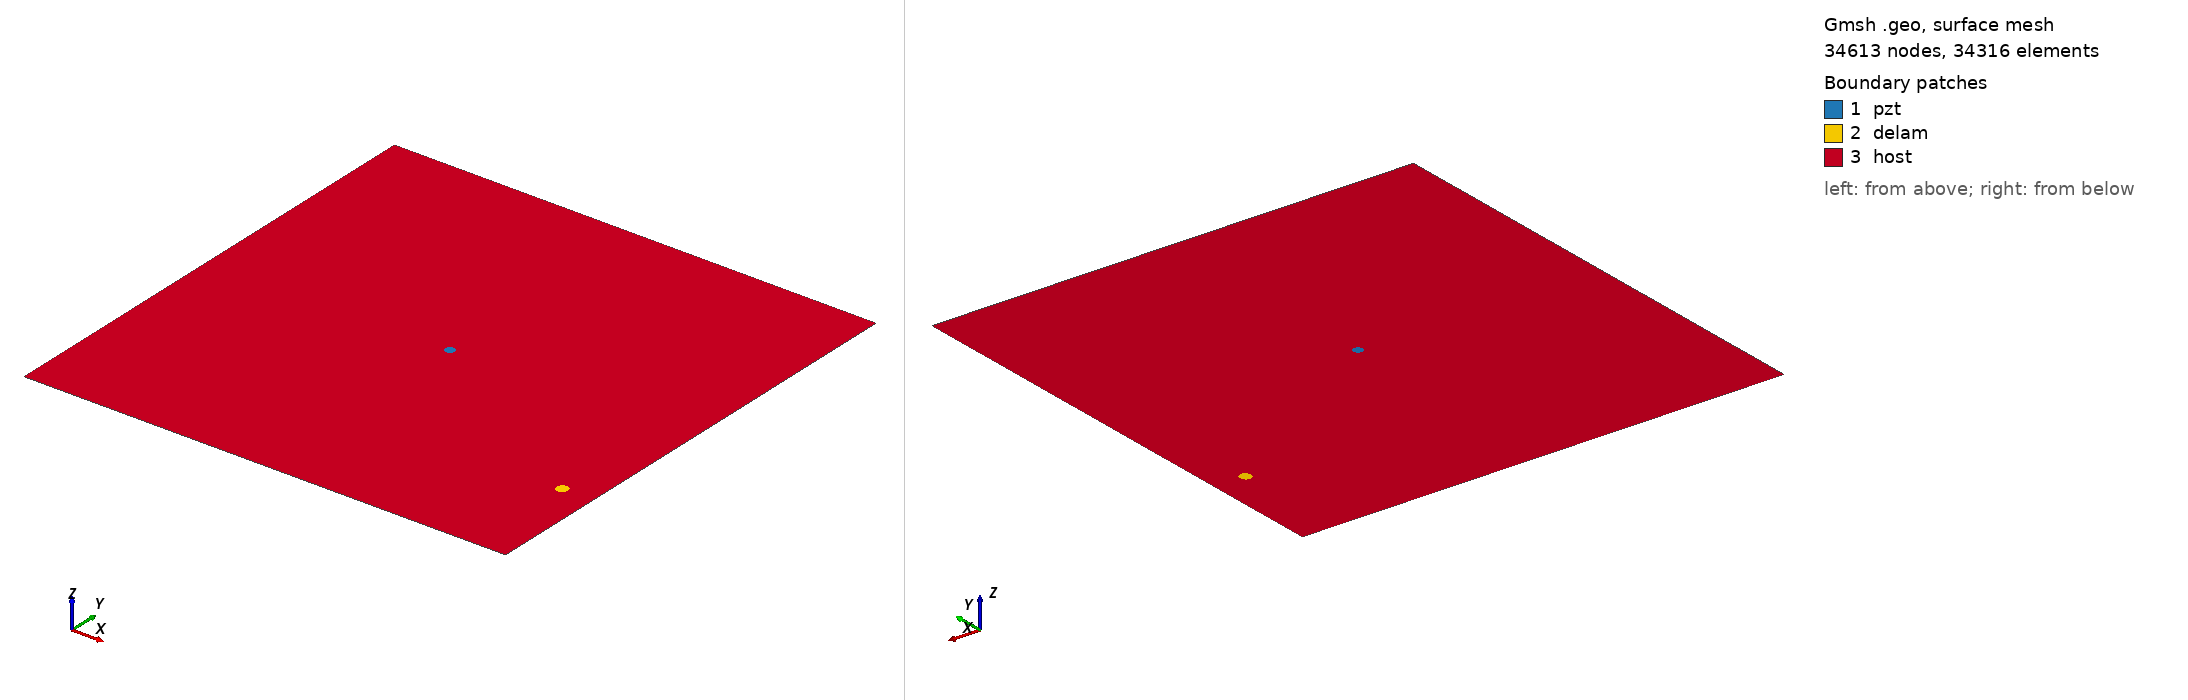

Gmsh geometry script, surface-meshed: 34613 nodes, 34316 surface elements. Boundary patches (legend numbers): 1 pzt, 2 delam, 3 host. Left view from above one corner, right view from below the opposite corner. Legend entries are the model's physical surfaces. The drawing asked Gmsh for element sizes between 1% and 20% of the model's largest extent; the script's own settings can give other sizes.

=== m1_rand_single_delam_154.geo (drawn) ===
SetFactory("OpenCASCADE");
L=0.500000; 
W=0.500000; 
a=0.006113; 
b=0.005734; 
x=0.468017; 
y=0.118303; 
alpha=0.447748 *Pi; 
r=0.005000; 
xpzt=0.250000; 
ypzt=0.250000; 
//+
Point(1) = {0, 0, 0, 1.0};
//+
Point(2) = {L, 0, 0, 1.0};
//+
Point(3) = {L, W, 0, 1.0};
//+
Point(4) = {0, W, 0, 1.0};
//+
Line(1) = {1, 2};
//+
Line(2) = {2, 3};
//+
Line(3) = {3, 4};
//+
Line(4) = {4, 1};
//+
Circle(5) = {xpzt, ypzt, -0, r, 0, 2*Pi};
//+
Ellipse(6) = {x, y, -0, a, b, 0, 2*Pi};
//+
Rotate {{0, 0, 1}, {x, y, 0}, alpha} {
  Curve{6}; 
}
//+
Curve Loop(1) = {4, 1, 2, 3};
//+
Curve Loop(2) = {6};
//+
Curve Loop(3) = {5};
//+
Curve Loop(4) = {6};
//+
Curve Loop(5) = {5};
//+
Plane Surface(1) = {5};
//+
Plane Surface(2) = {4};
//+
Plane Surface(3) = {1, 2, 3};
//+
Point(9) = {xpzt, ypzt, 0, 1.0};
//+
Point{9} In Surface {1};// mesh node at centre of pzt
//+
Physical Surface("pzt") = {1};
//+
Physical Surface("delam") = {2};
//+
Physical Surface("host") = {3};

Mesh.Algorithm = 6; // Frontal
Mesh.CharacteristicLengthFactor = 0.068000;
Mesh.CharacteristicLengthMin = 0.001000;
Mesh.CharacteristicLengthMax = 0.200000;
Mesh.RecombineAll = 1; // Apply recombination algorithm
Mesh.SubdivisionAlgorithm = 1; // 1: all quadrangles
Mesh.Smoothing = 1;
